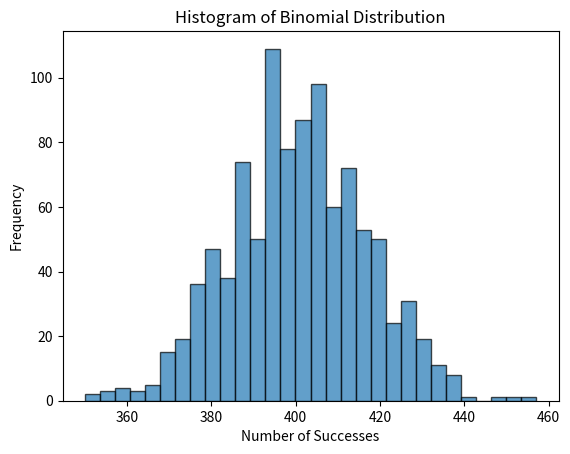

Source code (Python):
import numpy as np
import matplotlib.pyplot as plt

# Parameters for the binomial distribution
n = 1000  # sample size
p = 0.4   # probability of success

# Generate a random sample
sample = np.random.binomial(n, p, size=1000)

# Plotting the histogram
plt.hist(sample, bins=30, edgecolor='black', alpha=0.7)
plt.title('Histogram of Binomial Distribution')
plt.xlabel('Number of Successes')
plt.ylabel('Frequency')

# Show the plot
plt.show()
